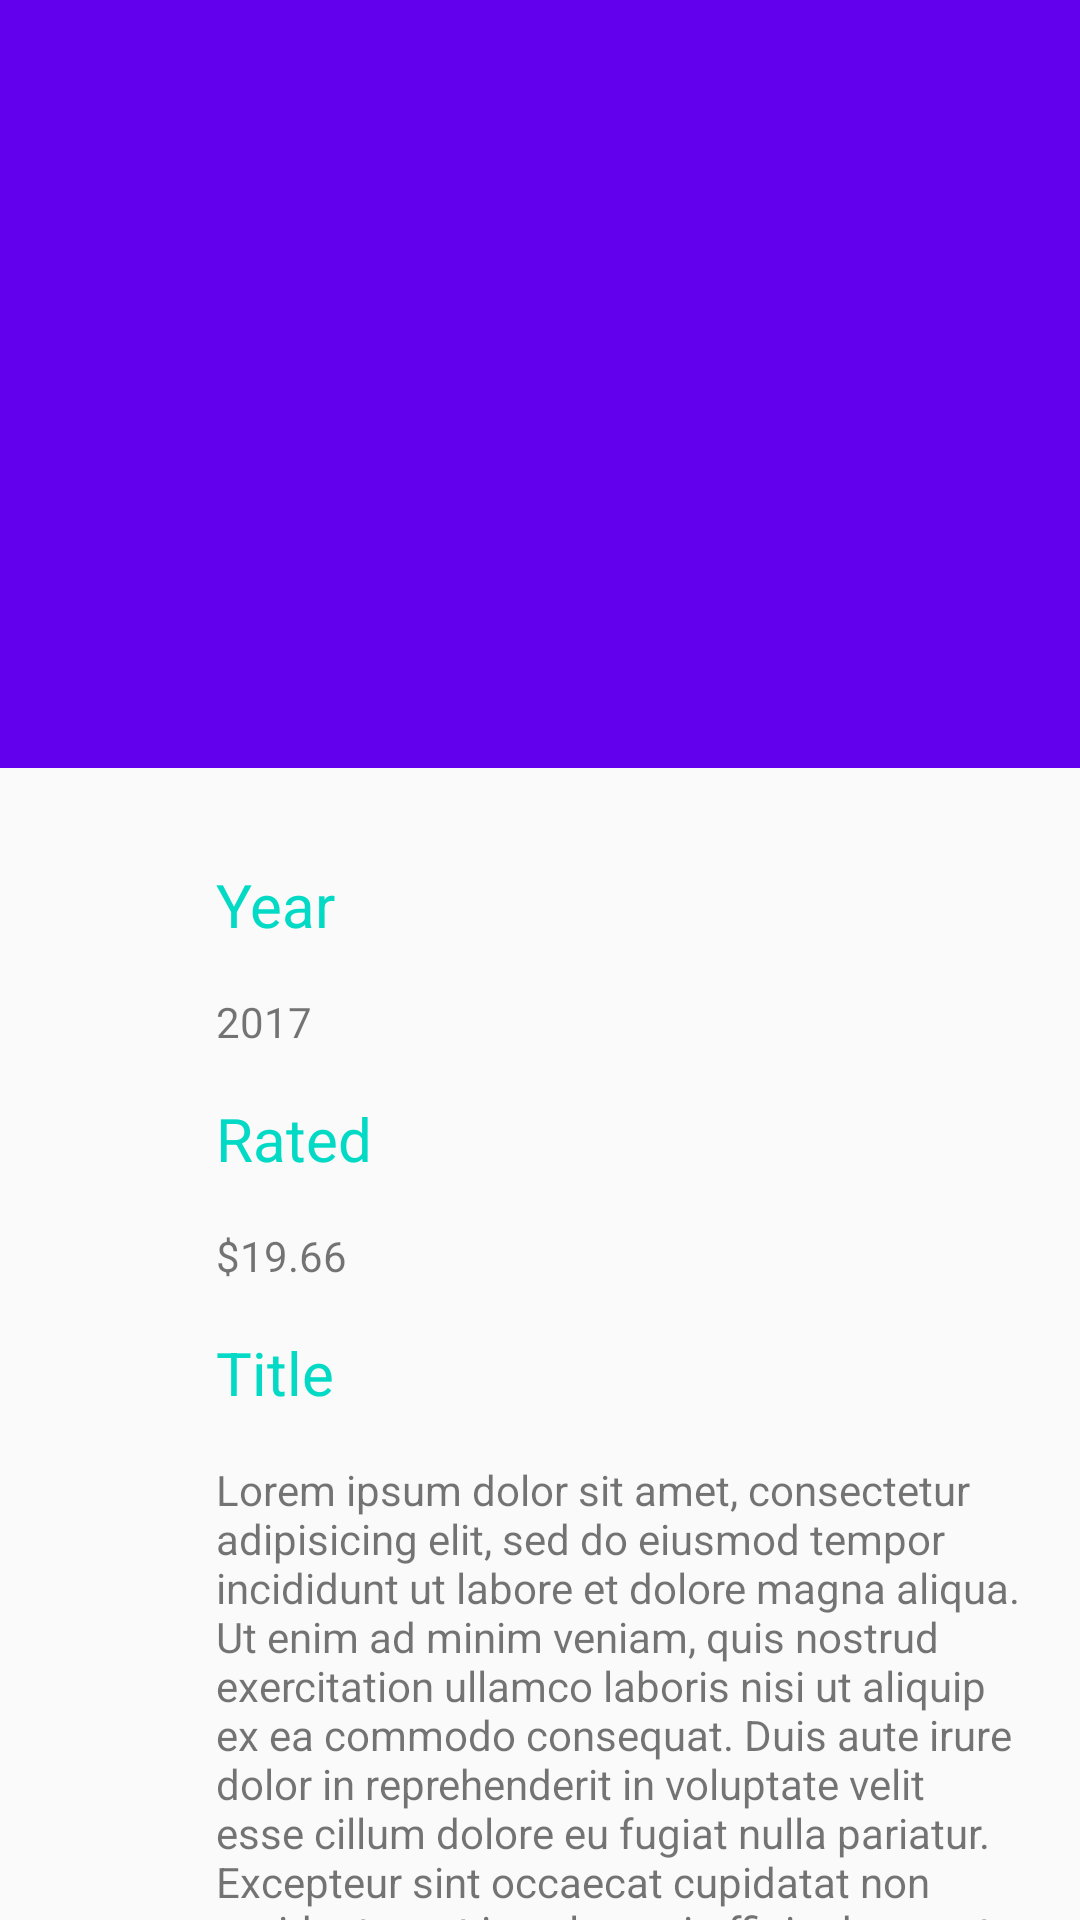

Layout XML and referenced resources for this Android screen:
<!-- AndroidManifest.xml: application theme AppTheme -->
<!-- res/layout/movie_detail_view.xml -->
<?xml version="1.0" encoding="utf-8"?>
<android.support.design.widget.CoordinatorLayout xmlns:android="http://schemas.android.com/apk/res/android"
    xmlns:app="http://schemas.android.com/apk/res-auto"
    xmlns:tools="http://schemas.android.com/tools"
    android:id="@+id/root_container"
    android:layout_width="match_parent"
    android:layout_height="match_parent"
    android:fitsSystemWindows="true">

    <android.support.design.widget.AppBarLayout
        android:id="@+id/appbar"
        android:layout_width="match_parent"
        android:layout_height="@dimen/app_bar_height"
        android:fitsSystemWindows="true"
        android:theme="@style/ThemeOverlay.AppCompat.Dark.ActionBar">

        <android.support.design.widget.CollapsingToolbarLayout
            android:id="@+id/collapsing_toolbar"
            android:layout_width="match_parent"
            android:layout_height="match_parent"
            android:fitsSystemWindows="true"
            android:theme="@style/ThemeOverlay.AppCompat.Dark"
            app:contentScrim="?attr/colorPrimary"
            app:expandedTitleMarginEnd="@dimen/md_keylines"
            app:expandedTitleMarginStart="@dimen/md_keylines"
            app:layout_scrollFlags="scroll|exitUntilCollapsed"
            app:title="">

            <ImageView
                android:id="@+id/movie_image"
                android:layout_width="match_parent"
                android:layout_height="match_parent"
                android:fitsSystemWindows="true"
                android:scaleType="centerCrop"
                app:layout_collapseMode="parallax"
                tools:src="@mipmap/ic_launcher" />

            <android.support.v7.widget.Toolbar
                android:id="@+id/toolbar"
                android:layout_width="match_parent"
                android:layout_height="?attr/actionBarSize"
                app:layout_collapseMode="pin"
                app:popupTheme="@style/ThemeOverlay.AppCompat.Light" />

        </android.support.design.widget.CollapsingToolbarLayout>
    </android.support.design.widget.AppBarLayout>

    <include layout="@layout/movie_description_view" />

</android.support.design.widget.CoordinatorLayout>
<!-- res/layout/movie_description_view.xml (included above) -->
<?xml version="1.0" encoding="utf-8"?>
<android.support.v4.widget.NestedScrollView
    xmlns:android="http://schemas.android.com/apk/res/android"
    xmlns:app="http://schemas.android.com/apk/res-auto"
    xmlns:tools="http://schemas.android.com/tools"
    android:layout_width="match_parent"
    android:layout_height="match_parent"
    android:clipToPadding="false"
    android:paddingBottom="@dimen/md_keylines"
    app:layout_behavior="@string/appbar_scrolling_view_behavior">

    <LinearLayout
        android:layout_width="match_parent"
        android:layout_height="match_parent"
        android:orientation="vertical"
        android:paddingEnd="@dimen/md_keylines"
        android:paddingLeft="@dimen/movie_desc_keylines"
        android:paddingRight="@dimen/md_keylines"
        android:paddingStart="@dimen/movie_desc_keylines"
        android:paddingTop="@dimen/md_keylines">

        <TextView
            style="@style/TitleView"
            android:layout_width="match_parent"
            android:layout_height="wrap_content"
            android:layout_marginBottom="@dimen/md_keylines"
            android:layout_marginTop="@dimen/md_keylines"
            android:text="@string/year_title" />

        <TextView
            android:id="@+id/year_view"
            android:layout_width="wrap_content"
            android:layout_height="wrap_content"
            tools:text="2017" />

        <TextView
            style="@style/TitleView"
            android:layout_width="match_parent"
            android:layout_height="wrap_content"
            android:layout_marginBottom="@dimen/md_keylines"
            android:layout_marginTop="@dimen/md_keylines"
            android:text="@string/rated_title" />

        <TextView
            android:id="@+id/rated_view"
            android:layout_width="wrap_content"
            android:layout_height="wrap_content"
            tools:text="$19.66" />

        <TextView
            style="@style/TitleView"
            android:layout_width="match_parent"
            android:layout_height="wrap_content"
            android:layout_marginBottom="@dimen/md_keylines"
            android:layout_marginTop="@dimen/md_keylines"
            android:text="@string/movie_title" />

        <TextView
            android:id="@+id/title_view"
            android:layout_width="wrap_content"
            android:layout_height="wrap_content"
            tools:text="@string/lorem_ipsum" />

        <TextView
            style="@style/TitleView"
            android:layout_width="match_parent"
            android:layout_height="wrap_content"
            android:layout_marginBottom="@dimen/md_keylines"
            android:layout_marginTop="@dimen/md_keylines"
            android:text="@string/desc_title" />

        <TextView
            android:id="@+id/description_view"
            android:layout_width="wrap_content"
            android:layout_height="wrap_content"
            tools:text="@string/lorem_ipsum" />

    </LinearLayout>
</android.support.v4.widget.NestedScrollView>
<!-- resources referenced by this layout -->
<resources>
  <dimen name="app_bar_height">256dp</dimen>
  <dimen name="md_keylines">16dp</dimen>
  <dimen name="movie_desc_keylines">72dp</dimen>
  <string name="desc_title">Description</string>
  <string name="lorem_ipsum">Lorem ipsum dolor sit amet, consectetur adipisicing elit, sed do
          eiusmod tempor incididunt ut labore et dolore magna aliqua. Ut enim ad minim veniam, quis
          nostrud exercitation ullamco laboris nisi ut aliquip ex ea commodo consequat. Duis aute
          irure dolor in reprehenderit in voluptate velit esse cillum dolore eu fugiat nulla
          pariatur. Excepteur sint occaecat cupidatat non proident, sunt in culpa qui officia
          deserunt mollit anim id est laborum.
      </string>
  <string name="movie_title">Title</string>
  <string name="rated_title">Rated</string>
  <string name="year_title">Year</string>
  <style name="TitleView">
          <item name="android:textColor">?attr/colorAccent</item>
          <item name="android:textSize">@dimen/movie_desc_text_size</item>
      </style>
  <style name="AppTheme" parent="AppTheme.Base" />
  <dimen name="movie_desc_text_size">20sp</dimen>
  <style name="AppTheme.Base" parent="Theme.AppCompat.Light.NoActionBar">
          
          <item name="colorPrimary">@color/colorPrimary</item>
          <item name="colorPrimaryDark">@color/colorPrimaryDark</item>
          <item name="colorAccent">@color/colorAccent</item>
      </style>
  <!-- not gathered from this repository: default colours our renderer supplied (Android Studio template values) -->
  <color name="colorPrimary">#FF6200EE</color>
  <color name="colorPrimaryDark">#FF3700B3</color>
  <color name="colorAccent">#FF03DAC5</color>
</resources>
